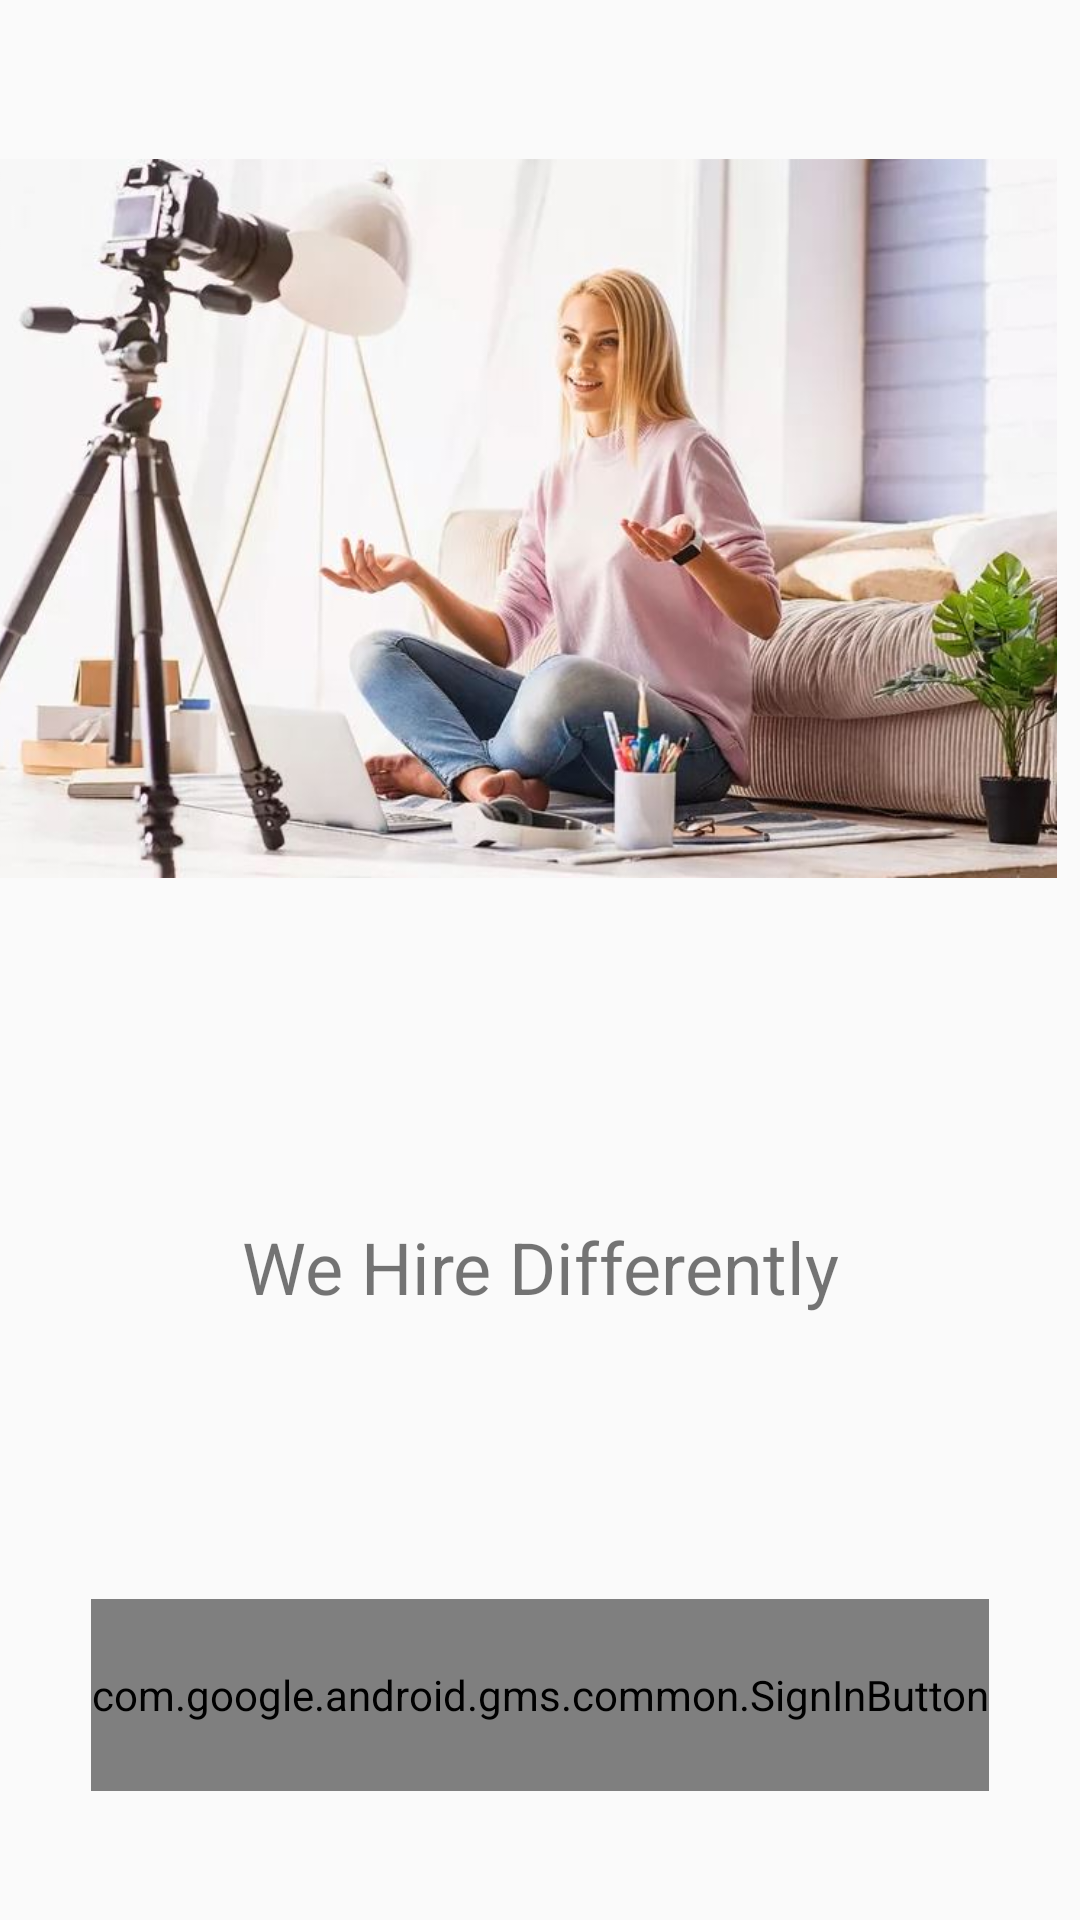

This screen was rendered from an Android layout file. Write that file and the resources it references.
<!-- AndroidManifest.xml: application theme AppTheme -->
<!-- res/layout/activity_landing.xml -->
<?xml version="1.0" encoding="utf-8"?>
<android.support.constraint.ConstraintLayout xmlns:android="http://schemas.android.com/apk/res/android"
    xmlns:app="http://schemas.android.com/apk/res-auto"
    xmlns:tools="http://schemas.android.com/tools"
    android:layout_width="match_parent"
    android:layout_height="match_parent"
    tools:context="com.example.ken.navdrawer.Landing"
    android:weightSum="1">

    <TextView
        android:id="@+id/textView"
        android:layout_height="37dp"
        android:layout_width="wrap_content"
        android:layout_marginBottom="90dp"
        android:layout_marginEnd="8dp"
        android:layout_marginLeft="8dp"
        android:layout_marginRight="8dp"
        android:layout_marginStart="8dp"
        android:layout_weight="0.04"
        android:text="We Hire Differently"
        android:textSize="24sp"
        app:layout_constraintBottom_toTopOf="@+id/bn_login"
        app:layout_constraintLeft_toLeftOf="parent"
        app:layout_constraintRight_toRightOf="parent" />

    <ImageView
        android:id="@+id/imageView"
        android:layout_width="360dp"
        android:layout_height="295dp"
        android:layout_marginEnd="8dp"
        android:layout_marginLeft="8dp"
        android:layout_marginRight="8dp"
        android:layout_marginStart="8dp"
        android:layout_marginTop="8dp"
        app:layout_constraintLeft_toLeftOf="parent"
        app:layout_constraintRight_toRightOf="parent"
        app:layout_constraintTop_toTopOf="parent"
        app:srcCompat="@drawable/home"
        android:layout_marginBottom="8dp"
        app:layout_constraintBottom_toTopOf="@+id/textView"
        app:layout_constraintHorizontal_bias="1.0"
        app:layout_constraintVertical_bias="0.181" />

    <com.google.android.gms.common.SignInButton
        android:layout_width="wrap_content"
        android:layout_height="64dp"
        android:id="@+id/bn_login"
        android:layout_marginRight="8dp"
        app:layout_constraintRight_toRightOf="parent"
        android:layout_marginLeft="8dp"
        app:layout_constraintLeft_toLeftOf="parent"
        app:layout_constraintBottom_toBottomOf="parent"
        android:layout_marginBottom="43dp"
        app:layout_constraintHorizontal_bias="0.501"
        android:layout_marginStart="8dp"
        android:layout_marginEnd="8dp">

    </com.google.android.gms.common.SignInButton>

</android.support.constraint.ConstraintLayout>
<!-- resources referenced by this layout -->
<resources>
  <!-- drawable home: jpg bitmap (drawable, 63607 bytes) -->
  <style name="AppTheme" parent="Theme.AppCompat.Light.NoActionBar">
          <item name="colorPrimary">@color/colorPrimary</item>
          <item name="colorPrimaryDark">@color/colorPrimaryDark</item>
          <item name="colorAccent">@color/colorAccent</item>
          <item name="android:windowContentOverlay">@null</item>
          <item name="windowActionBar">false</item>
          <item name="windowNoTitle">true</item>
          <item name="drawerArrowStyle">@style/MaterialDrawer.DrawerArrowStyle</item>
      </style>
  <style name="MaterialDrawer.DrawerArrowStyle" parent="Widget.AppCompat.DrawerArrowToggle">
          <item name="spinBars">false</item>
          <item name="color">@android:color/white</item>
      </style>
  <!-- not gathered from this repository: default colours our renderer supplied (Android Studio template values) -->
  <color name="colorPrimary">#FF6200EE</color>
  <color name="colorPrimaryDark">#FF3700B3</color>
  <color name="colorAccent">#FF03DAC5</color>
</resources>
